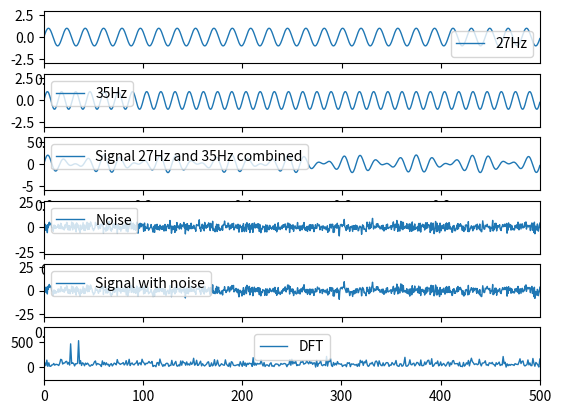

Write the Python code that produced this figure.
import matplotlib.pyplot as plt
import numpy as np
from scipy.fft import rfft, rfftfreq

signFreq1 = 27
signFreq2 = 35
step = 0.001

npTime = np.arange(start=0, stop=1, step=step)
npSin1 = np.sin(2 * np.pi * signFreq1 * npTime)
npSin2 = np.sin(2 * np.pi * signFreq2 * npTime)
cleanSignal = npSin1 + npSin2

plt.subplot(611)
plt.plot(npTime, npSin1, linewidth=1, label=str(signFreq1) + "Hz")
plt.margins(x=0, y=1)
plt.legend()

plt.subplot(612)
plt.plot(npTime, npSin2, linewidth=1, label=str(signFreq2) + "Hz")
plt.margins(x=0, y=1)
plt.legend()

plt.subplot(613)
plt.plot(npTime, cleanSignal, linewidth=1,
         label="Signal " + str(signFreq1) + "Hz and " + str(signFreq2) + "Hz combined")
plt.margins(x=0, y=1)
plt.legend()
# plt.show()

noise = 2.5 * np.random.randn(len(npTime))
noiseSignal = cleanSignal + noise

plt.subplot(614)
plt.plot(noise, linewidth=1, label="Noise")
plt.margins(x=0, y=1)
plt.legend()

plt.subplot(615)
plt.plot(npTime,noiseSignal, linewidth=1, label="Signal with noise")
plt.margins(x=0, y=1)
plt.legend()
# plt.show()

plt.subplot(616)
n = len(npTime)
yf = rfft(noiseSignal)
xf = rfftfreq(n,step)
plt.plot(xf, np.abs(yf), linewidth=1,label="DFT")
plt.margins(x=0, y=0.5)
plt.legend()
plt.show()
